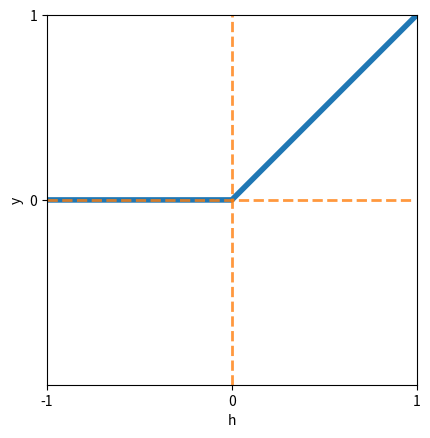

The matplotlib source for this figure: (Note: this script raises an exception after producing the figure.)
import matplotlib.pyplot as plt
import numpy as np

DENSITY = 0.01

fig, ax = plt.subplots()

H = np.arange(-1, 1, DENSITY)
Y = np.maximum(0, H)

ax.plot(H, Y, color="C0", alpha=1.0, linewidth=4.0)
ax.plot(H, np.zeros(H.shape), color="C1", linestyle="--", alpha=0.8, linewidth=2.0)
ax.vlines(0, -1, 1, color="C1", linestyle="--", alpha=0.8, linewidth=2.0)

ax.set(
    xlim=(-1, 1),
    ylim=(-1, 1),
    xlabel="h",
    ylabel="y",
    xticks=[-1, 0, 1],
    yticks=[0, 1],
)

plt.gca().set_aspect("equal")
#plt.show()
plt.savefig("source/images/relu2d.png")
